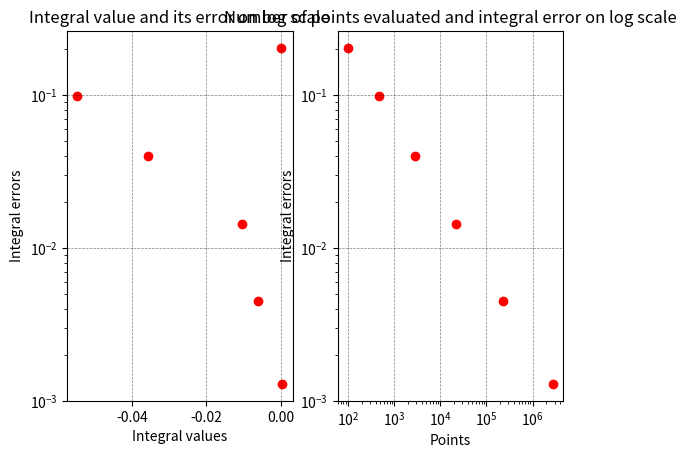

Generate this figure with matplotlib:
# Insert the calculation of the integral from the previous exercise into a loop that, as the number N 
# of generated points varies, displays the value of the integral and its uncertainty.
# Use a scatter plot to visualize the trends of the integral value and its uncertainty as N varies on a logarithmic scale.

import numpy as np
import random as rand
import matplotlib.pyplot as plt

def f(x):
    return np.sin(x)

def HoM_integral(xmin,xmax,ymin,ymax,N,function):
    A = (xmax-xmin)*(ymax-ymin)
    n_counts = 0
    for i in range(N):
        x = rand.uniform(xmin,xmax)
        y = rand.uniform(ymin, ymax)
        if y <= function(x):
            n_counts += 1
    p = n_counts/N
    integral_value = A*p
    integral_uncertainty = np.sqrt((A**2/N)*(p*(1-p)))
    return integral_value, integral_uncertainty

def HoM_integral_sine(N_points):
    positive_area, sigma_pos = HoM_integral(0,np.pi, 0,1, N=N_points, function=f)
    negative_area_tilde, sigma_neg = HoM_integral(np.pi,2*np.pi, -1,0, N=N_points, function=f)
    negative_area = (np.pi*1) - negative_area_tilde
    integral_value = positive_area-negative_area
    integral_uncertainty = np.sqrt(sigma_pos**2 + sigma_neg**2)
    return integral_value, integral_uncertainty
    
def main():
    
    N_points = 100
    integral_list = []
    sigma_list = []
    N_list = []
    
    for i in range(6):
        results = HoM_integral_sine(N_points)
        integral_list.append(results[0])
        sigma_list.append(results[1])
        N_list.append(N_points)
        N_points = int(N_points*np.log(N_points))
        
    
    print(results)
    
    # Plots
    fig, ax = plt.subplots(1,2)
    
    ax[0].scatter(integral_list, sigma_list, color='red')
    ax[0].set_title('Integral value and its error on log scale')
    ax[0].set_xlabel('Integral values')
    ax[0].set_ylabel('Integral errors')
    ax[0].set_yscale('log')
    ax[0].grid(color='black', linestyle='--', linewidth=0.5, alpha=0.5)
    
    ax[1].scatter(N_list, sigma_list, color='red')
    ax[1].set_title('Number of points evaluated and integral error on log scale')
    ax[1].set_xlabel('Points')
    ax[1].set_ylabel('Integral errors')
    ax[1].set_xscale('log')
    ax[1].set_yscale('log')
    ax[1].grid(color='black', linestyle='--', linewidth=0.5, alpha=0.5)
    
    plt.show()
    
    return 

if __name__ == "__main__":
  main ()